The GitHub repository samikshyadhamala/Waste-Classification-System-Using-Transfer-Learning contains a labelled image folder "Waste-Classification-System-Using-Transfer-Learning" with 5 categories: metal, none, organic, paper, plastic. Examples follow, each with its label.

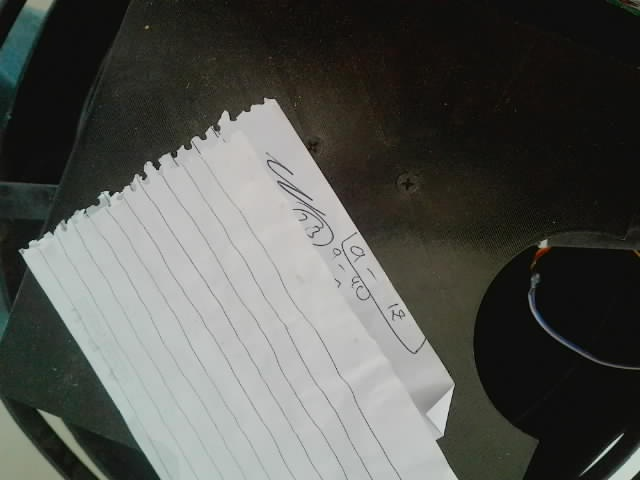
Label: paper

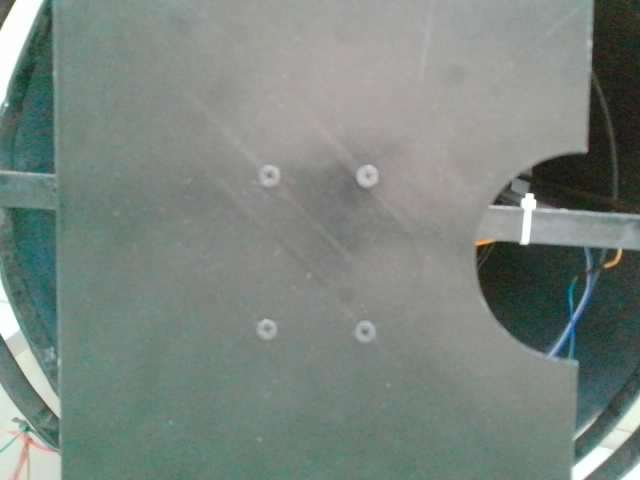
Label: none

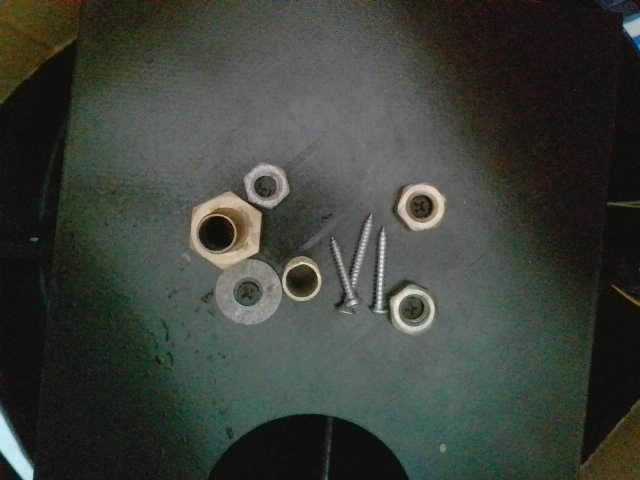
Label: metal

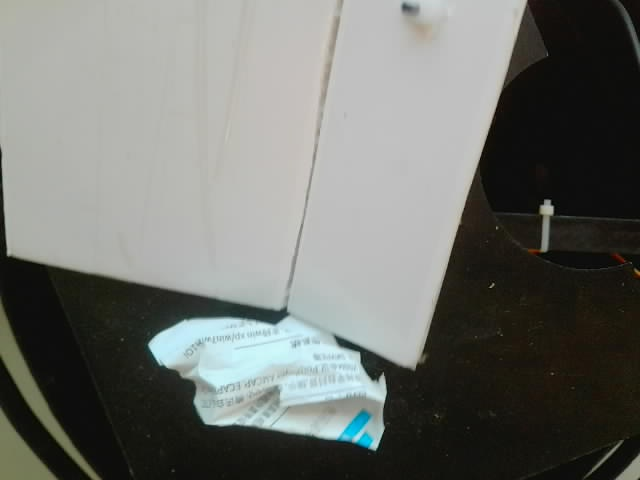
Label: paper

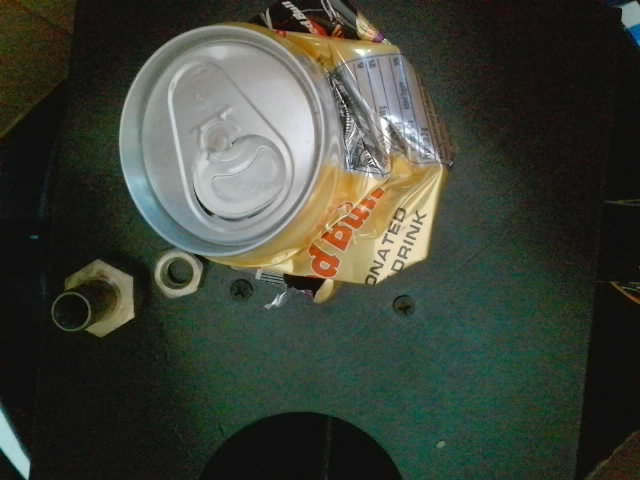
Label: metal

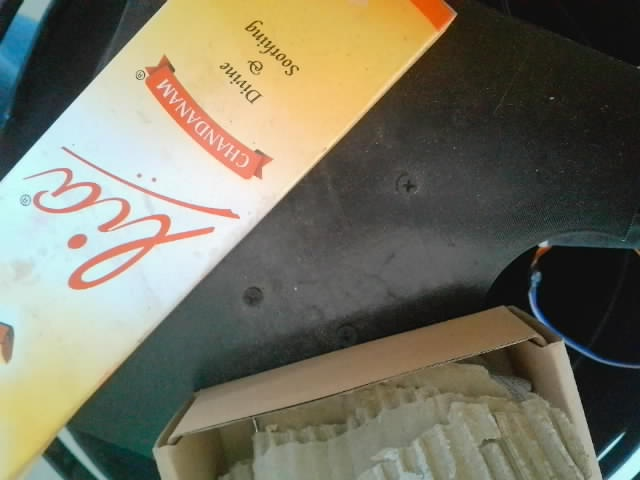
Label: paper
